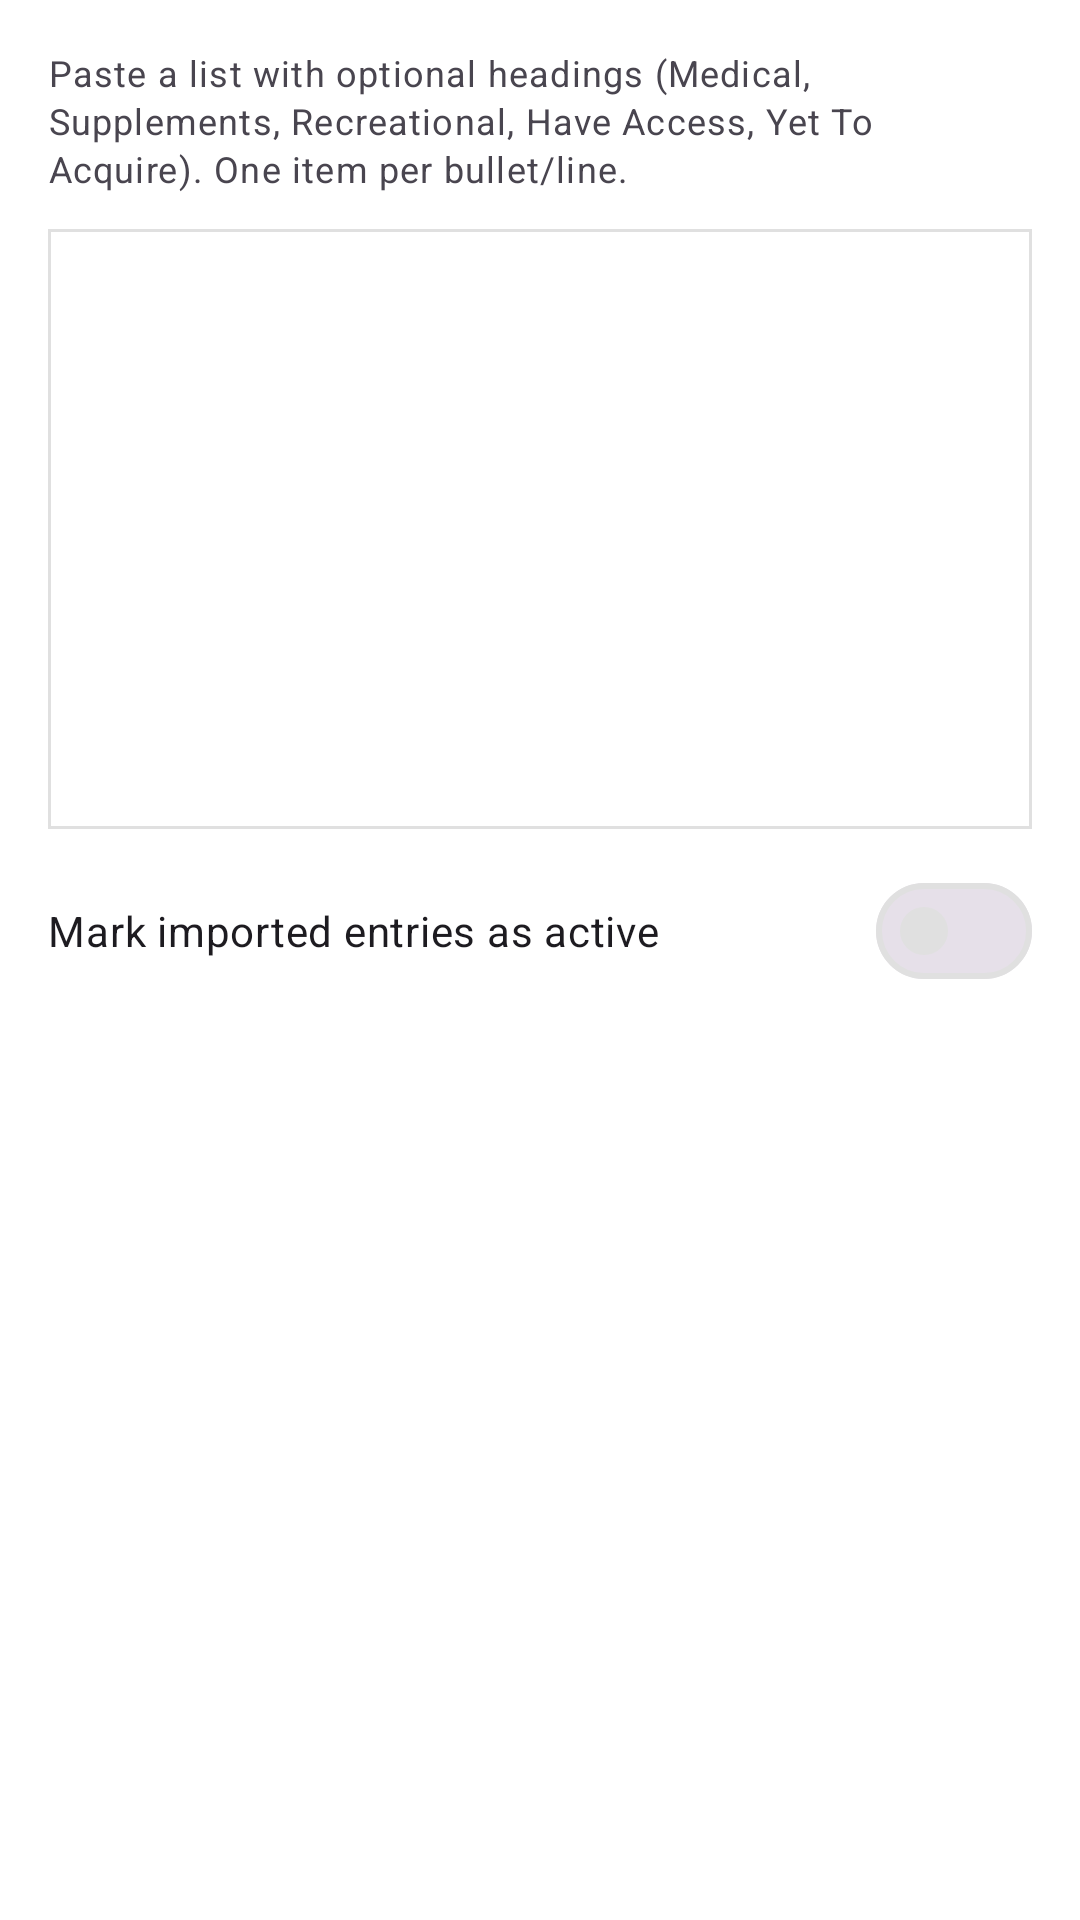

Layout XML and referenced resources for this Android screen:
<!-- AndroidManifest.xml: application theme Theme.DrugDiary -->
<!-- res/layout/dialog_import_medication_list.xml -->
<?xml version="1.0" encoding="utf-8"?>
<LinearLayout xmlns:android="http://schemas.android.com/apk/res/android"
    xmlns:app="http://schemas.android.com/apk/res-auto"
    android:layout_width="match_parent"
    android:layout_height="wrap_content"
    android:orientation="vertical"
    android:padding="16dp">

    <TextView
        android:id="@+id/text_import_hint"
        style="@style/TextAppearance.Material3.BodySmall"
        android:layout_width="match_parent"
        android:layout_height="wrap_content"
        android:text="@string/medication_import_hint" />

    <com.google.android.material.textfield.TextInputLayout
        android:layout_width="match_parent"
        android:layout_height="wrap_content"
        android:layout_marginTop="12dp"
        app:hintEnabled="false">

        <com.google.android.material.textfield.TextInputEditText
            android:id="@+id/input_import_list"
            android:layout_width="match_parent"
            android:layout_height="200dp"
            android:gravity="top|start"
            android:inputType="textMultiLine|textCapSentences"
            android:minLines="8" />
    </com.google.android.material.textfield.TextInputLayout>

    <com.google.android.material.materialswitch.MaterialSwitch
        android:id="@+id/switch_import_active"
        android:layout_width="match_parent"
        android:layout_height="wrap_content"
        android:layout_marginTop="10dp"
        android:text="@string/medication_import_mark_active" />

</LinearLayout>
<!-- resources referenced by this layout -->
<resources>
  <string name="medication_import_hint">Paste a list with optional headings (Medical, Supplements, Recreational, Have Access, Yet To Acquire). One item per bullet/line.</string>
  <string name="medication_import_mark_active">Mark imported entries as active</string>
  <style name="Theme.DrugDiary" parent="Base.Theme.DrugDiary" />
  <color name="light_accent_primary">#673AB7</color>
  <color name="white">#FFFFFFFF</color>
  <color name="light_selected">#EDE7F6</color>
  <color name="light_text_primary">#212121</color>
  <color name="light_accent_secondary">#512DA8</color>
  <color name="light_accent_highlight">#B39DDB</color>
  <color name="light_bg_primary">#FFFFFF</color>
  <color name="light_surface">#F5F5F5</color>
  <color name="light_text_secondary">#757575</color>
  <color name="light_border">#E0E0E0</color>
  <style name="ShapeAppearance.DrugDiary.Sharp" parent="ShapeAppearance.Material3.SmallComponent">
          <item name="cornerSize">0dp</item>
      </style>
  <style name="ShapeAppearance.DrugDiary.Medium" parent="ShapeAppearance.Material3.MediumComponent">
          <item name="cornerSize">12dp</item>
      </style>
  <style name="Widget.DrugDiary.Button" parent="Widget.Material3.Button">
          <item name="android:insetTop">0dp</item>
          <item name="android:insetBottom">0dp</item>
          <item name="shapeAppearance">@style/ShapeAppearance.DrugDiary.Sharp</item>
      </style>
  <style name="Widget.DrugDiary.Card" parent="Widget.Material3.CardView.Elevated">
          <item name="cardElevation">0dp</item>
          <item name="strokeWidth">1dp</item>
          <item name="strokeColor">?attr/colorOutline</item>
          <item name="shapeAppearance">@style/ShapeAppearance.DrugDiary.Medium</item>
      </style>
  <style name="Widget.DrugDiary.BottomNavigationView" parent="Widget.Material3.BottomNavigationView">
          <item name="itemActiveIndicatorStyle">@style/Widget.DrugDiary.ActiveIndicator</item>
          <item name="itemIconSize">@dimen/icon_size_nav</item>
          <item name="labelVisibilityMode">unlabeled</item>
          <item name="backgroundTint">?attr/colorSurface</item>
          <item name="itemRippleColor">@null</item>
      </style>
  <style name="Widget.DrugDiary.TextInputLayout" parent="Widget.Material3.TextInputLayout.OutlinedBox">
          <item name="shapeAppearance">@style/ShapeAppearance.DrugDiary.Sharp</item>
          <item name="boxStrokeWidth">1dp</item>
          <item name="boxStrokeWidthFocused">1dp</item>
      </style>
  <style name="Widget.DrugDiary.ActiveIndicator" parent="Widget.Material3.BottomNavigationView.ActiveIndicator">
          <item name="android:color">?attr/colorPrimaryContainer</item>
          <item name="android:width">76dp</item>
          <item name="android:height">56dp</item>
          <item name="shapeAppearance">@style/ShapeAppearance.DrugDiary.Sharp</item>
      </style>
  <dimen name="icon_size_nav">26dp</dimen>
</resources>
